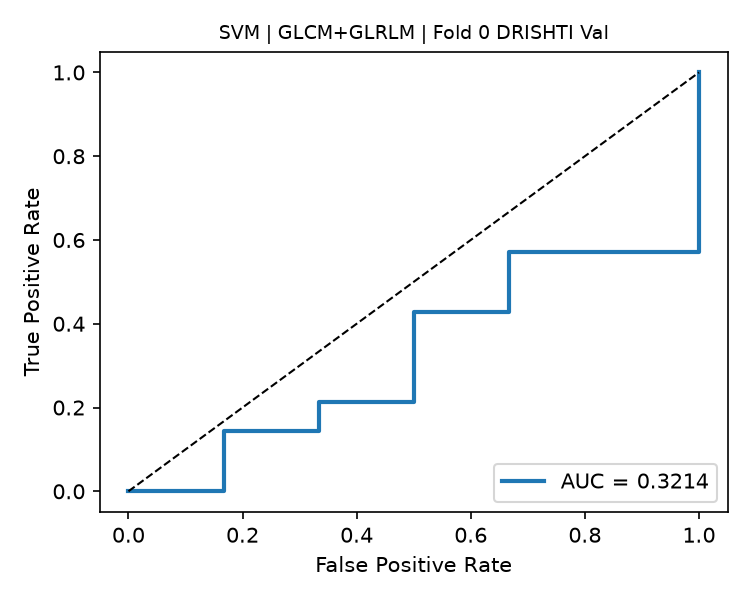

The data file committed next to this chart (first rows):
fpr, tpr, threshold
0.0, 0.0, inf
0.1667, 0.0, 0.7272
0.1667, 0.1429, 0.7107
0.3333, 0.1429, 0.7073
0.3333, 0.2143, 0.6906
0.5, 0.2143, 0.6901
0.5, 0.4286, 0.6821
0.6667, 0.4286, 0.678
0.6667, 0.5714, 0.6742
1.0, 0.5714, 0.6701
1.0, 1.0, 0.6399
